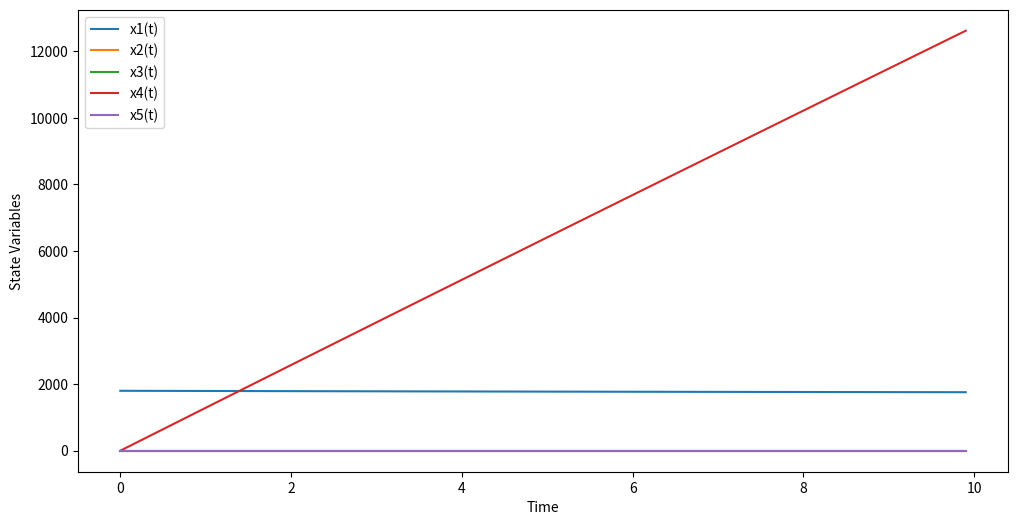

The script that saved this image:
import numpy as np
from scipy.integrate import solve_ivp
import matplotlib.pyplot as plt

# Параметры модели
p = 100000
a = 0.6
m = 2000
u = 10
cx = 0.05
cy = 0.01
m1 = 0.1
m2 = 0.01
g = 9.81
T = 10

# Функции системы дифференциальных уравнений
def model(t, y):
    x1, x2, x3, x4, x5 = y
    dx1dt = -g*np.sin(x2) + (p - a*cx*x1**2) / (m - u*t)
    dx2dt = (-g + (p*np.sin(x5 - x2) + a*cy*x1**2) / (m - u*t)) / x1
    dx3dt = (m1*a*(x2 - x5)*x1**2 - m2*a*x1**2*x3) / (m - u*t)
    dx4dt = x1*np.sin(x2)
    dx5dt = x3
    return [dx1dt, dx2dt, dx3dt, dx4dt, dx5dt]

# Начальные условия
y0 = [1800, 0.8, 0, 0, 0.8]

# Решение системы с заданным шагом h
def solve_system(h):
    t_span = (0, T)
    t_eval = np.arange(0, T, h)
    sol = solve_ivp(model, t_span, y0, t_eval=t_eval, method='RK45')
    return sol.t, sol.y

# Визуализация результатов
def plot_results(t, y):
    plt.figure(figsize=(12, 6))
    for i in range(y.shape[0]):
        plt.plot(t, y[i], label=f'x{i+1}(t)')
    plt.xlabel('Time')
    plt.ylabel('State Variables')
    plt.legend()
    plt.show()

# Пример использования
h = 0.1  # Пример шага
t, y = solve_system(h)
plot_results(t, y)

# Для анализа точности и трудоемкости, а также автоматического выбора шага,
# потребуется дополнительный код, который реализует соответствующие алгоритмы.

